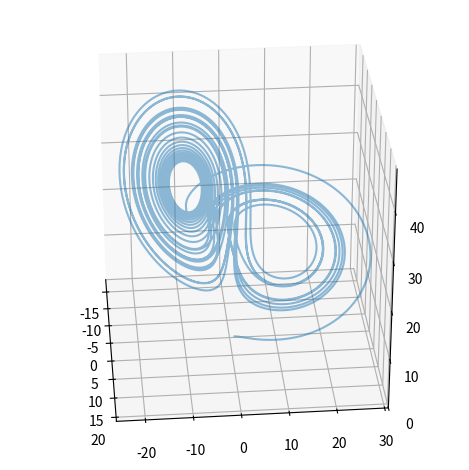

Generate this figure with matplotlib:
from mpl_toolkits.mplot3d.axes3d import Axes3D
import matplotlib.pyplot as plt
import numpy as np
from scipy.integrate import odeint

#Define function
def odef(xyz,t,sigma,rho,beta):
    x,y,z = xyz
    return [sigma*(y-x),x*(rho-z)-y,x*y -beta*z]

#Create data
t = np.linspace(0,25,10000)
xyz0 = [1,1,1]
sigma, rho, beta = 8, 28, 8/3

#Integrate under function
xyz = odeint(odef,xyz0,t, args=(sigma,rho,beta))

#Create figure

ax = plt.axes(projection='3d')
ax.set_aspect('equal')
ax.plot(xyz[:,0],xyz[:,1],xyz[:,2],alpha=0.5)
plt.tight_layout()

elevation = 30

for i, azimuth in enumerate(range(0, 360, 5)):

    ax.view_init(elev=elevation, azim=azimuth)

    dst_path = '%04d.png' % (i+1)
    plt.savefig(dst_path)
    print('save %s' % dst_path)
